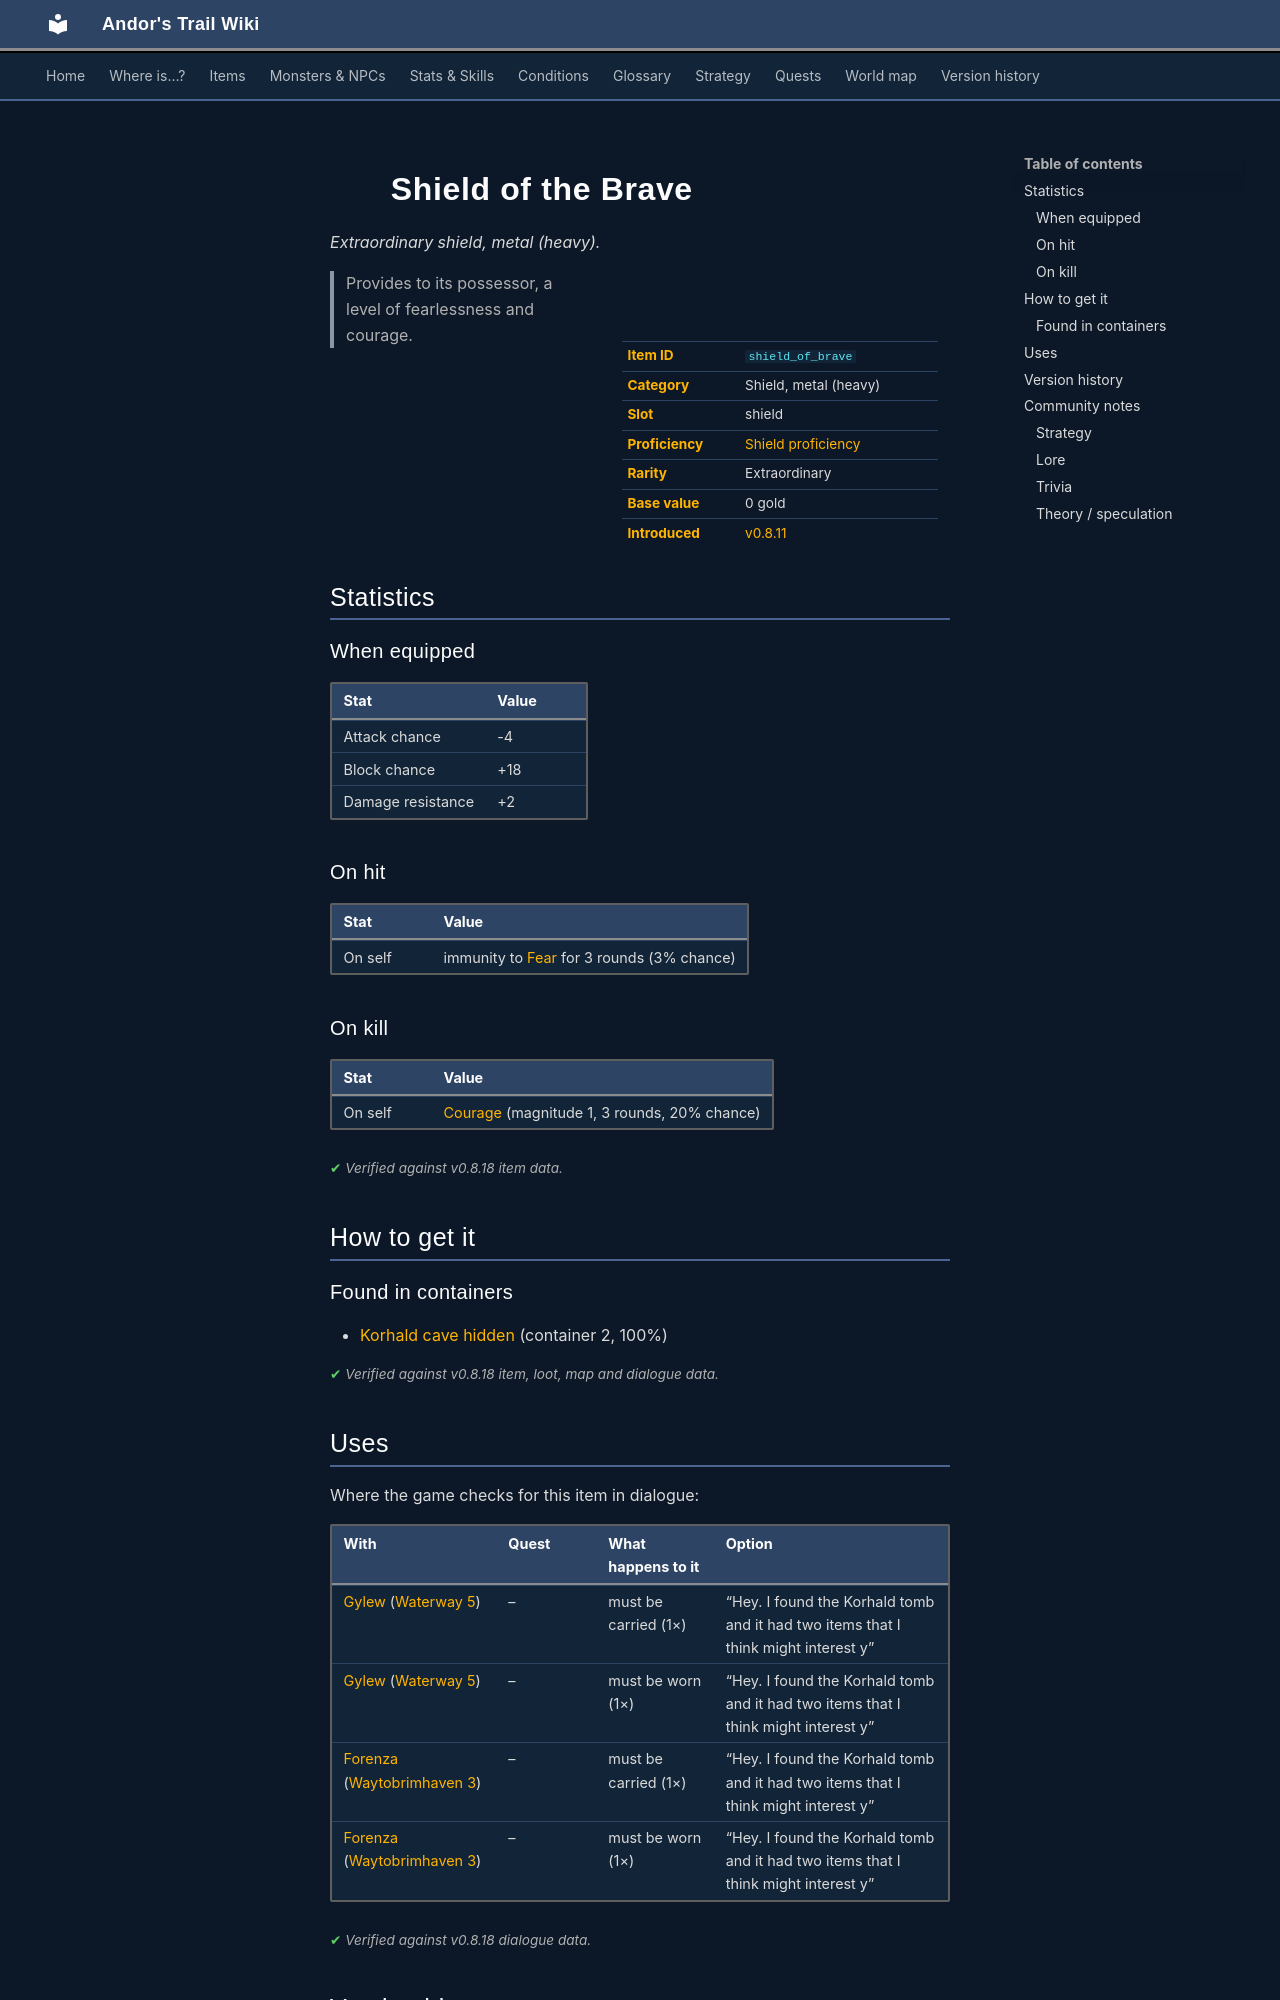

repository: asdfghjkl628/Andor-s-Trail-Wikiiii · page: items/shield_of_brave/index.html · generator: mkdocs

---
description: "Shield of the Brave is a extraordinary shield, metal (heavy) in Andor's Trail (Attack chance -4, Block chance +18, Damage resistance +2). How to get it: containers. Provides to its possessor, a level of fearlessness and courage."
---

# ![](../assets/icons/items/items_tometik2_97.png){ .sprite } Shield of the Brave

*Extraordinary shield, metal (heavy).*

<div class="infobox" markdown>

<p class="ib-img"><img class="sprite" src="../../assets/icons/items/items_tometik2_97.png" alt=""></p>

| | |
|---|---|
| **Item ID** | `shield_of_brave` |
| **Category** | Shield, metal (heavy) |
| **Slot** | shield |
| **Proficiency** | [Shield proficiency](../skills/armorProficiencyShield.md) |
| **Rarity** | Extraordinary |
| **Base value** | 0 gold |
| **Introduced** | [v0.8.11](../versions/0.8.11.md) |

</div>

> Provides to its possessor, a level of fearlessness and courage.

## Statistics

### When equipped

| Stat | Value |
|---|---|
| Attack chance | -4 |
| Block chance | +18 |
| Damage resistance | +2 |

### On hit

| Stat | Value |
|---|---|
| On self | immunity to [Fear](../conditions/fear.md) for 3 rounds (3% chance) |

### On kill

| Stat | Value |
|---|---|
| On self | [Courage](../conditions/courage.md) (magnitude 1, 3 rounds, 20% chance) |

<p class="verified">Verified against v0.8.18 item data.</p>

## How to get it

### Found in containers

- [Korhald cave hidden](../maps/korhald_cave_hidden.md#container-1) (container 2, 100%)


<p class="verified">Verified against v0.8.18 item, loot, map and dialogue data.</p>

## Uses

Where the game checks for this item in dialogue:

| With | Quest | What happens to it | Option |
|---|---|---|---|
| [Gylew](../monsters/gylew.md) ([Waterway 5](../maps/waterway5.md)) | – | must be carried (1×) | “Hey. I found the Korhald tomb and it had two items that I think might interest y” |
| [Gylew](../monsters/gylew.md) ([Waterway 5](../maps/waterway5.md)) | – | must be worn (1×) | “Hey. I found the Korhald tomb and it had two items that I think might interest y” |
| [Forenza](../monsters/forenza.md#v-forenza_waytobrimhaven3) ([Waytobrimhaven 3](../maps/waytobrimhaven3.md)) | – | must be carried (1×) | “Hey. I found the Korhald tomb and it had two items that I think might interest y” |
| [Forenza](../monsters/forenza.md#v-forenza_waytobrimhaven3) ([Waytobrimhaven 3](../maps/waytobrimhaven3.md)) | – | must be worn (1×) | “Hey. I found the Korhald tomb and it had two items that I think might interest y” |

<p class="verified">Verified against v0.8.18 dialogue data.</p>


## Version history

| Version | Change |
|---|---|
| [v0.8.11](../versions/0.8.11.md) | Added |

<p class="verified">Verified against v0.8.18 and every earlier release back to v0.7.0 (game data compared release by release).</p>


## Community notes

<small>Written by players, not generated from game data. **Strategy**: how and when to use it · **Lore**: the in-world story · **Trivia**: real-world facts, references, development history · **Theory / speculation**: unconfirmed ideas; may just be unfinished content</small>

### Strategy

*No notes yet. Contributions are welcome: [add a note](https://github.com/asdfghjkl628/Andor-s-Trail-Wikiiii/new/main/notes/items?filename=shield_of_brave.md&value=%23%23%20Strategy%0A%0A%3C%21--%20how%20and%20when%20to%20use%20it%20--%3E%0A%0A%23%23%20Lore%0A%0A%3C%21--%20the%20in-world%20story%20--%3E%0A%0A%23%23%20Trivia%0A%0A%3C%21--%20real-world%20facts%2C%20references%2C%20development%20history%20--%3E%0A%0A%23%23%20Theory%20/%20speculation%0A%0A%3C%21--%20unconfirmed%20ideas%3B%20may%20just%20be%20unfinished%20content%20--%3E%0A).*

### Lore

*No notes yet. Contributions are welcome: [add a note](https://github.com/asdfghjkl628/Andor-s-Trail-Wikiiii/new/main/notes/items?filename=shield_of_brave.md&value=%23%23%20Strategy%0A%0A%3C%21--%20how%20and%20when%20to%20use%20it%20--%3E%0A%0A%23%23%20Lore%0A%0A%3C%21--%20the%20in-world%20story%20--%3E%0A%0A%23%23%20Trivia%0A%0A%3C%21--%20real-world%20facts%2C%20references%2C%20development%20history%20--%3E%0A%0A%23%23%20Theory%20/%20speculation%0A%0A%3C%21--%20unconfirmed%20ideas%3B%20may%20just%20be%20unfinished%20content%20--%3E%0A).*
